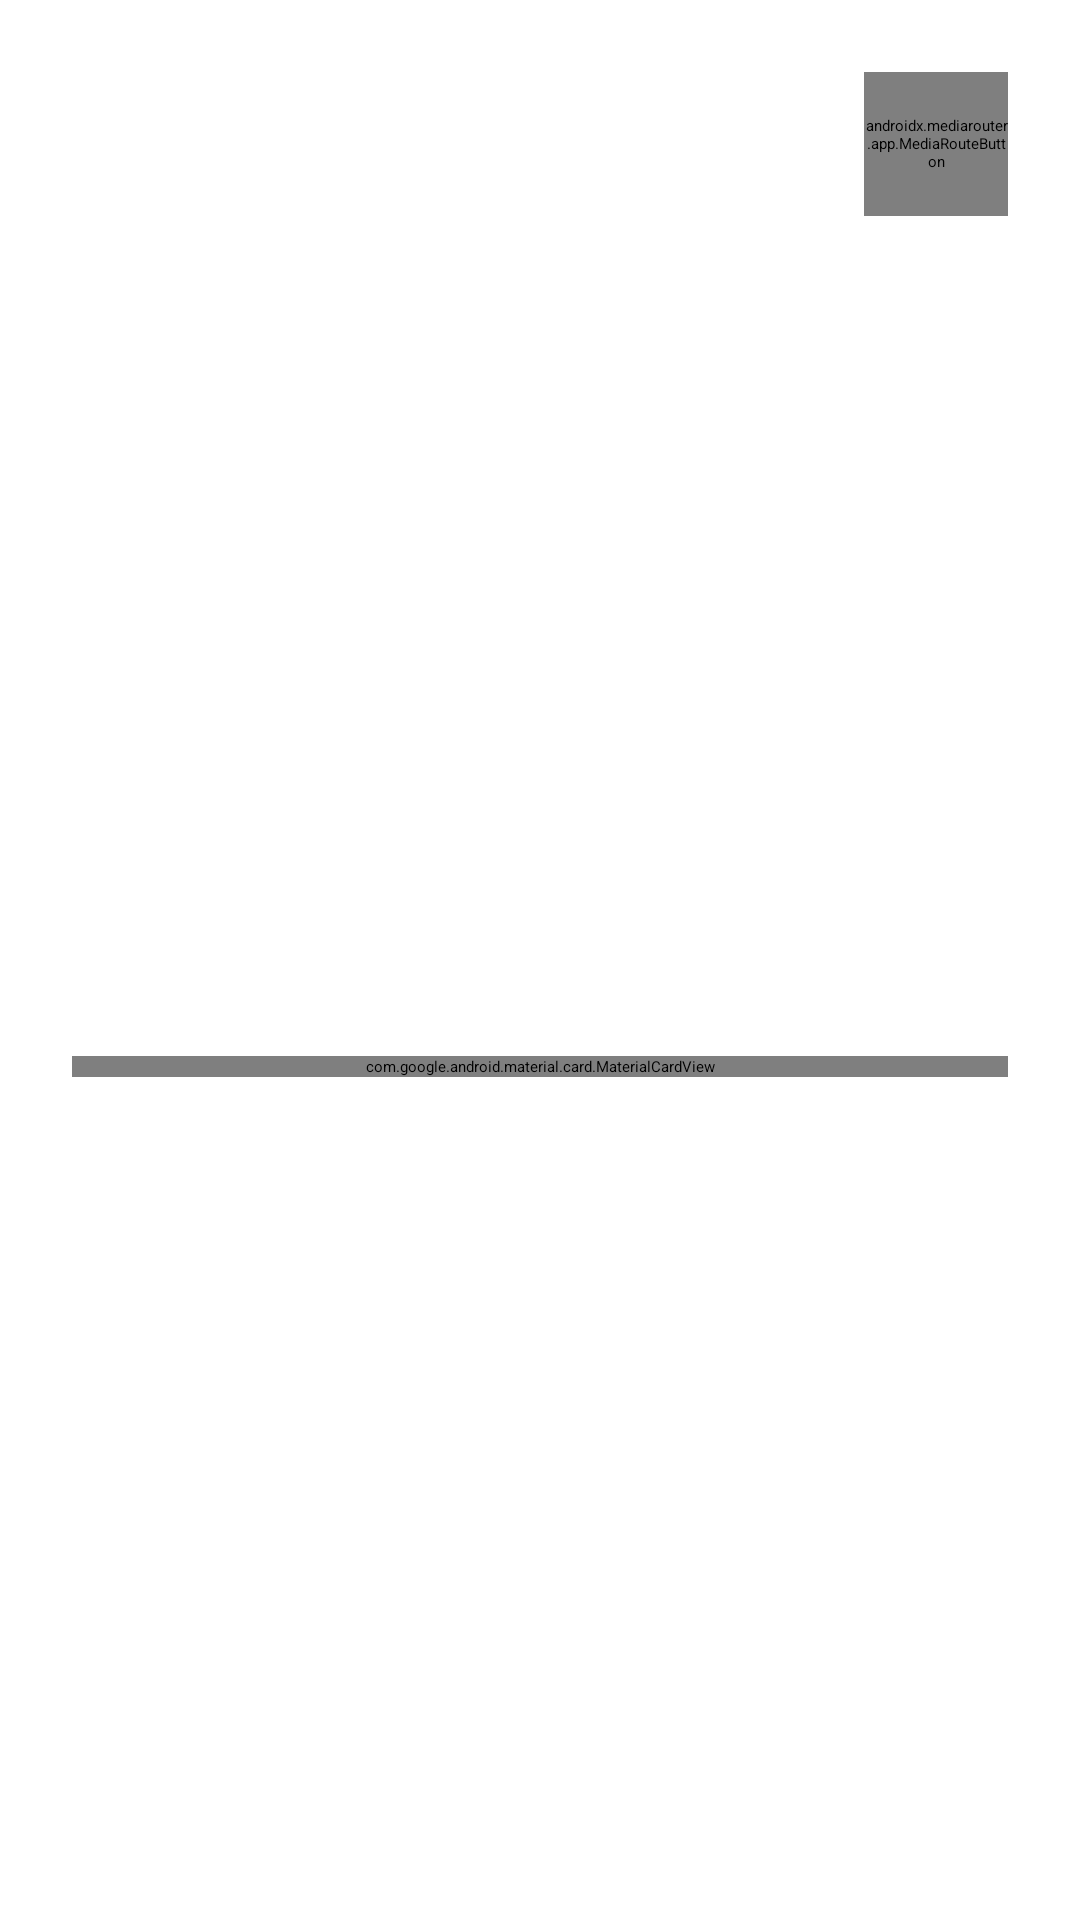

Reconstruct the res/layout file that produces this screen, plus the resources it refers to.
<!-- AndroidManifest.xml: application theme Theme.Caster -->
<!-- res/layout/activity_expanded_controls.xml -->
<?xml version="1.0" encoding="utf-8"?>
<LinearLayout xmlns:android="http://schemas.android.com/apk/res/android"
    xmlns:app="http://schemas.android.com/apk/res-auto"
    xmlns:tools="http://schemas.android.com/tools"
    android:layout_width="match_parent"
    android:layout_height="match_parent"
    android:background="?attr/colorSurface"
    android:orientation="vertical"
    android:padding="24dp">

    
    <LinearLayout
        android:layout_width="match_parent"
        android:layout_height="wrap_content"
        android:gravity="center_vertical"
        android:orientation="horizontal">

        <LinearLayout
            android:layout_width="0dp"
            android:layout_height="wrap_content"
            android:layout_weight="1"
            android:orientation="vertical">

            <TextView
                android:layout_width="wrap_content"
                android:layout_height="wrap_content"
                android:text="@string/casting_to"
                android:textAllCaps="true"
                android:textAppearance="?attr/textAppearanceLabelSmall"
                android:textColor="?attr/colorOnSurfaceVariant" />

            <TextView
                android:id="@+id/device_name"
                android:layout_width="wrap_content"
                android:layout_height="wrap_content"
                android:textAppearance="?attr/textAppearanceTitleLarge"
                android:textColor="?attr/colorOnSurface"
                tools:text="Living Room TV" />
        </LinearLayout>

        <androidx.mediarouter.app.MediaRouteButton
            android:id="@+id/media_route_button"
            android:layout_width="48dp"
            android:layout_height="48dp" />
    </LinearLayout>

    <TextView
        android:id="@+id/video_title"
        android:layout_width="match_parent"
        android:layout_height="wrap_content"
        android:layout_marginTop="16dp"
        android:ellipsize="marquee"
        android:singleLine="true"
        android:textAppearance="?attr/textAppearanceBodyLarge"
        android:textColor="?attr/colorOnSurfaceVariant" />

    
    <TextView
        android:id="@+id/transfer_speed"
        android:layout_width="wrap_content"
        android:layout_height="wrap_content"
        android:layout_marginTop="4dp"
        android:textAppearance="?attr/textAppearanceLabelMedium"
        android:textColor="?attr/colorOnSurfaceVariant"
        android:visibility="gone"
        tools:text="↑ 2.4 MB/s" />

    <Space
        android:layout_width="match_parent"
        android:layout_height="0dp"
        android:layout_weight="1" />

    
    <com.google.android.material.card.MaterialCardView
        android:layout_width="match_parent"
        android:layout_height="wrap_content"
        app:cardBackgroundColor="?attr/colorSurfaceContainerHigh"
        app:cardCornerRadius="32dp"
        app:cardElevation="0dp">

        <LinearLayout
            android:layout_width="match_parent"
            android:layout_height="wrap_content"
            android:gravity="center_horizontal"
            android:orientation="vertical"
            android:padding="24dp">

            
            <LinearLayout
                android:layout_width="match_parent"
                android:layout_height="wrap_content"
                android:gravity="center_vertical"
                android:orientation="horizontal">

                <TextView
                    android:id="@+id/position_text"
                    android:layout_width="wrap_content"
                    android:layout_height="wrap_content"
                    android:minWidth="44dp"
                    android:textAppearance="?attr/textAppearanceLabelMedium"
                    android:textColor="?attr/colorOnSurfaceVariant" />

                <SeekBar
                    android:id="@+id/seek_bar"
                    android:layout_width="0dp"
                    android:layout_height="wrap_content"
                    android:layout_weight="1" />

                <TextView
                    android:id="@+id/duration_text"
                    android:layout_width="wrap_content"
                    android:layout_height="wrap_content"
                    android:gravity="end"
                    android:minWidth="44dp"
                    android:textAppearance="?attr/textAppearanceLabelMedium"
                    android:textColor="?attr/colorOnSurfaceVariant" />
            </LinearLayout>

            
            <LinearLayout
                android:layout_width="wrap_content"
                android:layout_height="wrap_content"
                android:layout_marginTop="20dp"
                android:gravity="center_vertical"
                android:orientation="horizontal">

                <com.google.android.material.button.MaterialButton
                    android:id="@+id/rewind_button"
                    style="?attr/materialIconButtonFilledTonalStyle"
                    android:layout_width="64dp"
                    android:layout_height="64dp"
                    android:contentDescription="@string/rewind"
                    app:icon="@drawable/ic_replay_10"
                    app:iconGravity="textStart"
                    app:iconPadding="0dp"
                    app:iconSize="28dp" />

                <com.google.android.material.button.MaterialButton
                    android:id="@+id/play_pause_button"
                    style="?attr/materialIconButtonFilledStyle"
                    android:layout_width="96dp"
                    android:layout_height="96dp"
                    android:layout_marginStart="20dp"
                    android:layout_marginEnd="20dp"
                    android:contentDescription="@string/play_pause"
                    app:icon="@drawable/ic_play"
                    app:iconGravity="textStart"
                    app:iconPadding="0dp"
                    app:iconSize="44dp" />

                <com.google.android.material.button.MaterialButton
                    android:id="@+id/forward_button"
                    style="?attr/materialIconButtonFilledTonalStyle"
                    android:layout_width="64dp"
                    android:layout_height="64dp"
                    android:contentDescription="@string/forward"
                    app:icon="@drawable/ic_forward_30"
                    app:iconGravity="textStart"
                    app:iconPadding="0dp"
                    app:iconSize="28dp" />
            </LinearLayout>

            
            <LinearLayout
                android:layout_width="wrap_content"
                android:layout_height="wrap_content"
                android:layout_marginTop="24dp"
                android:gravity="center_vertical"
                android:orientation="horizontal">

                <com.google.android.material.button.MaterialButton
                    android:id="@+id/volume_down_button"
                    style="?attr/materialIconButtonFilledTonalStyle"
                    android:layout_width="72dp"
                    android:layout_height="56dp"
                    android:contentDescription="@string/volume_down"
                    app:icon="@drawable/ic_volume_down"
                    app:iconGravity="textStart"
                    app:iconPadding="0dp"
                    app:iconSize="24dp" />

                <com.google.android.material.button.MaterialButton
                    android:id="@+id/mute_button"
                    style="?attr/materialIconButtonStyle"
                    android:layout_width="56dp"
                    android:layout_height="56dp"
                    android:layout_marginStart="12dp"
                    android:layout_marginEnd="12dp"
                    android:checkable="true"
                    android:contentDescription="@string/mute"
                    app:icon="@drawable/ic_volume_off"
                    app:iconGravity="textStart"
                    app:iconPadding="0dp"
                    app:iconSize="24dp" />

                <com.google.android.material.button.MaterialButton
                    android:id="@+id/volume_up_button"
                    style="?attr/materialIconButtonFilledTonalStyle"
                    android:layout_width="72dp"
                    android:layout_height="56dp"
                    android:contentDescription="@string/volume_up"
                    app:icon="@drawable/ic_volume_up"
                    app:iconGravity="textStart"
                    app:iconPadding="0dp"
                    app:iconSize="24dp" />
            </LinearLayout>

            
            <com.google.android.material.button.MaterialButton
                android:id="@+id/disconnect_button"
                style="?attr/borderlessButtonStyle"
                android:layout_width="wrap_content"
                android:layout_height="wrap_content"
                android:layout_marginTop="16dp"
                android:text="@string/disconnect"
                android:textColor="?attr/colorError"
                app:icon="@drawable/ic_power"
                app:iconTint="?attr/colorError" />
        </LinearLayout>
    </com.google.android.material.card.MaterialCardView>

    <Space
        android:layout_width="match_parent"
        android:layout_height="0dp"
        android:layout_weight="1" />
</LinearLayout>
<!-- resources referenced by this layout -->
<resources>
  <!-- drawable ic_forward_30 (drawable) -->
  <?xml version="1.0" encoding="utf-8"?>
  <vector xmlns:android="http://schemas.android.com/apk/res/android"
      android:width="24dp" android:height="24dp"
      android:viewportWidth="24" android:viewportHeight="24">
      <path android:fillColor="#FFFFFFFF" android:pathData="M18,13c0,3.31 -2.69,6 -6,6s-6,-2.69 -6,-6 2.69,-6 6,-6v4l5,-5 -5,-5v4c-4.42,0 -8,3.58 -8,8s3.58,8 8,8 8,-3.58 8,-8h-2z" />
      <path android:fillColor="#FFFFFFFF" android:pathData="M10.06,15.38c-0.29,0 -0.62,-0.17 -0.62,-0.54h-0.85c0,0.97 0.9,1.23 1.45,1.23 0.87,0 1.51,-0.46 1.51,-1.25 0,-0.66 -0.45,-0.9 -0.71,-1 0.11,-0.05 0.65,-0.32 0.65,-0.92 0,-0.21 -0.05,-1.22 -1.44,-1.22 -0.62,0 -1.4,0.35 -1.4,1.16h0.85c0,-0.34 0.31,-0.48 0.57,-0.48 0.59,0 0.58,0.5 0.58,0.54 0,0.52 -0.41,0.59 -0.63,0.59h-0.46v0.66h0.45c0.65,0 0.7,0.42 0.7,0.64 0,0.32 -0.21,0.59 -0.65,0.59z" />
      <path android:fillColor="#FFFFFFFF" android:pathData="M15.16,13.5v0.74c0,1.9 -1.31,1.82 -1.44,1.82 -0.14,0 -1.44,0.09 -1.44,-1.82v-0.74c0,-1.9 1.3,-1.82 1.44,-1.82 0.13,0 1.44,-0.08 1.44,1.82zm-0.85,-0.13c0,-0.77 -0.32,-1.03 -0.59,-1.03s-0.59,0.26 -0.59,1.03v1c0,0.79 0.34,1.03 0.59,1.03 0.26,0 0.59,-0.24 0.59,-1.03v-1z" />
  </vector>
  <!-- drawable ic_power (drawable) -->
  <?xml version="1.0" encoding="utf-8"?>
  <vector xmlns:android="http://schemas.android.com/apk/res/android"
      android:width="24dp" android:height="24dp"
      android:viewportWidth="24" android:viewportHeight="24">
      <path android:fillColor="#FFFFFFFF" android:pathData="M13,3h-2v10h2V3zM17.83,5.17l-1.42,1.42C17.99,7.86 19,9.81 19,12c0,3.87 -3.13,7 -7,7s-7,-3.13 -7,-7c0,-2.19 1.01,-4.14 2.58,-5.41L6.17,5.17C4.23,6.82 3,9.26 3,12c0,4.97 4.03,9 9,9s9,-4.03 9,-9c0,-2.74 -1.23,-5.18 -3.17,-6.83z" />
  </vector>
  <string name="casting_to">Casting to</string>
  <string name="disconnect">Disconnect</string>
  <string name="forward">Forward 30 seconds</string>
  <string name="mute">Mute</string>
  <string name="play_pause">Play or pause</string>
  <string name="rewind">Rewind 10 seconds</string>
  <string name="volume_down">Volume down</string>
  <string name="volume_up">Volume up</string>
  <style name="Theme.Caster" parent="Theme.Material3Expressive.DayNight.NoActionBar">
          
          <item name="android:windowOptOutEdgeToEdgeEnforcement" tools:targetApi="35">true</item>
          <item name="android:statusBarColor">?attr/colorSurface</item>
          <item name="android:windowLightStatusBar" tools:targetApi="23">?attr/isLightTheme</item>
          
          <item name="motionSpringFastSpatial">@style/Spring.Caster.Spatial</item>
          <item name="motionSpringFastEffects">@style/Spring.Caster.Effects</item>
      </style>
  <style name="Spring.Caster.Spatial" parent="">
          <item name="stiffness">250</item>
          <item name="damping">0.8</item>
      </style>
  <style name="Spring.Caster.Effects" parent="">
          <item name="stiffness">900</item>
          <item name="damping">1</item>
      </style>
</resources>
